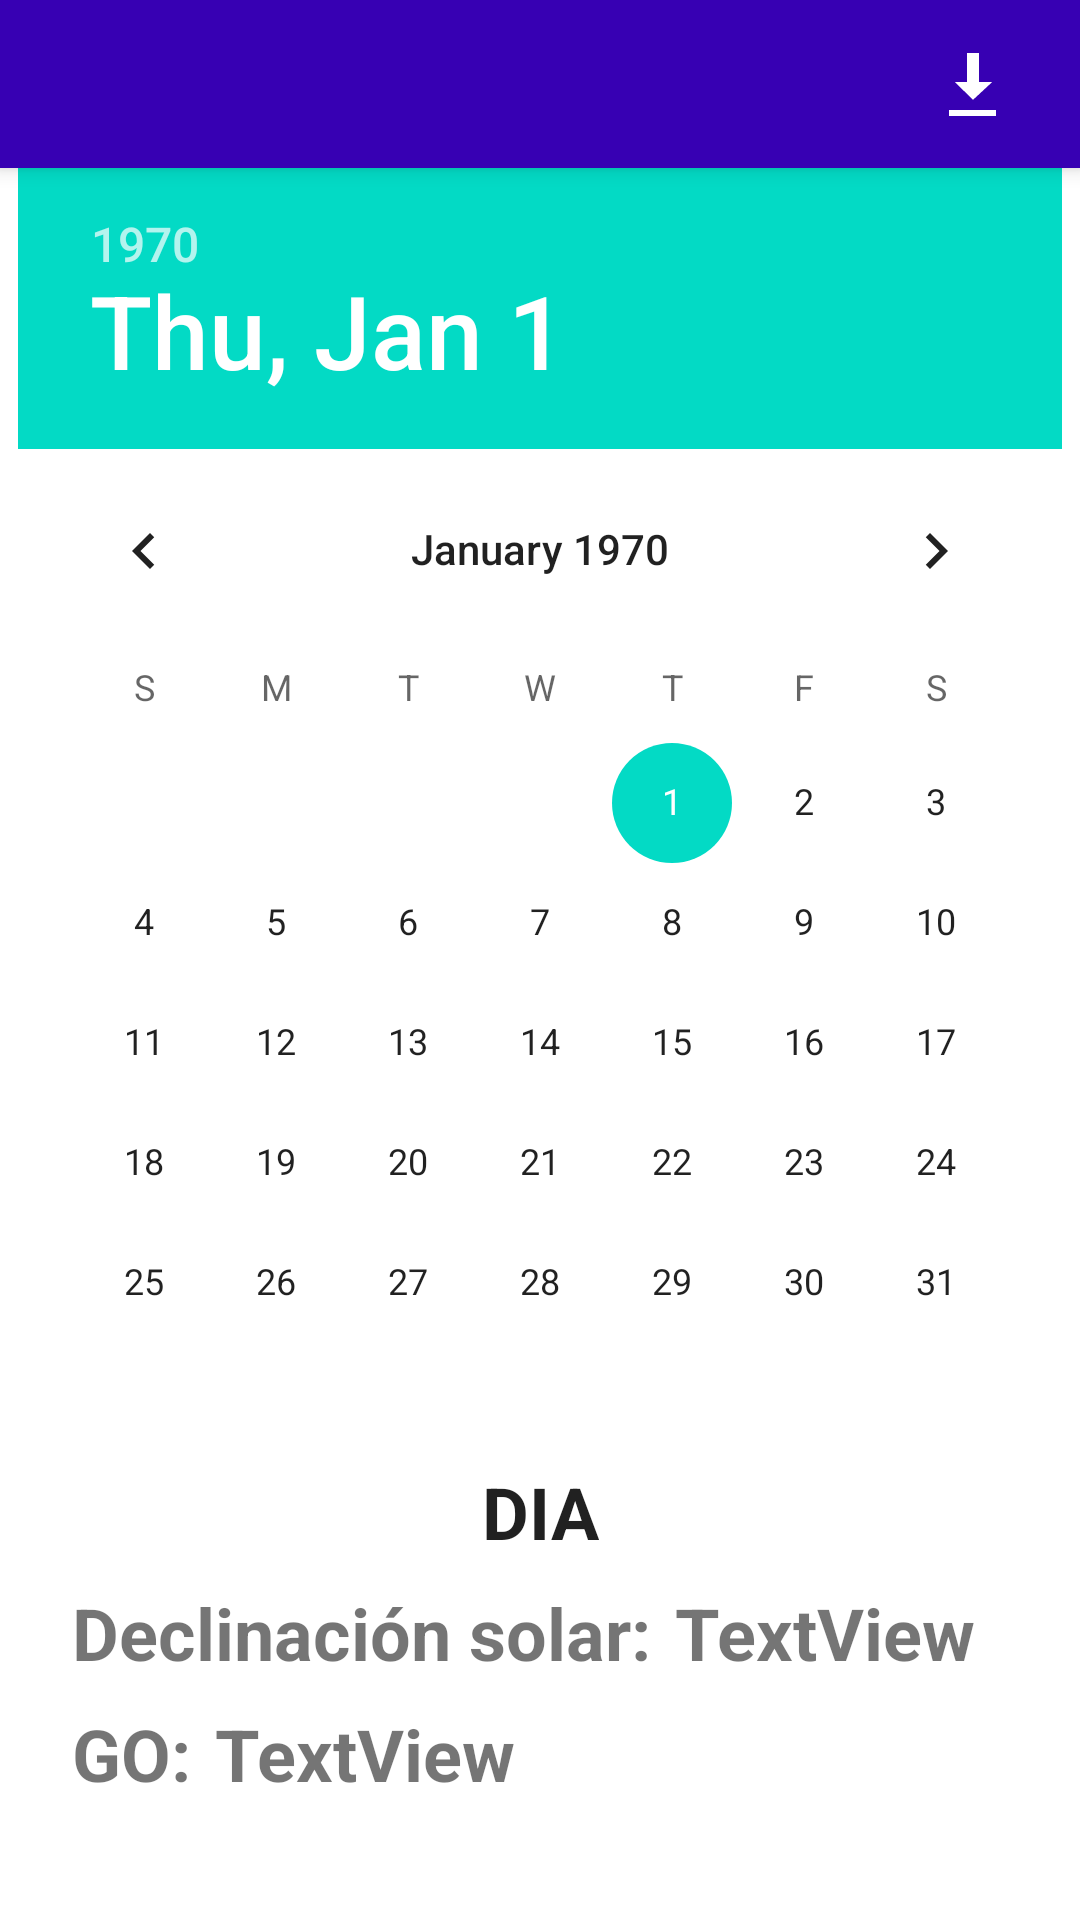

Produce the Android XML layout that renders to this screen, including the resource entries it uses.
<!-- AndroidManifest.xml: application theme Theme.TabLayout -->
<!-- res/layout/fragment_calendario.xml -->
<androidx.constraintlayout.widget.ConstraintLayout xmlns:android="http://schemas.android.com/apk/res/android"
    xmlns:app="http://schemas.android.com/apk/res-auto"
    xmlns:tools="http://schemas.android.com/tools"
    android:layout_width="match_parent"
    android:layout_height="match_parent"
    tools:context=".Calendario">

    <TextView
        android:id="@+id/declinacion"
        android:layout_width="wrap_content"
        android:layout_height="wrap_content"
        android:layout_marginStart="8dp"
        android:layout_marginTop="8dp"
        android:text="TextView"
        android:textSize="24sp"
        android:textStyle="bold"
        app:layout_constraintStart_toEndOf="@+id/textView"
        app:layout_constraintTop_toBottomOf="@+id/dia" />

    <TextView
        android:id="@+id/textView"
        android:layout_width="wrap_content"
        android:layout_height="wrap_content"
        android:layout_marginStart="24dp"
        android:layout_marginTop="8dp"
        android:text="Declinación solar:"
        android:textSize="24sp"
        android:textStyle="bold"
        app:layout_constraintStart_toStartOf="parent"
        app:layout_constraintTop_toBottomOf="@+id/dia" />

    <TextView
        android:id="@+id/textView10"
        android:layout_width="wrap_content"
        android:layout_height="wrap_content"
        android:layout_marginStart="24dp"
        android:layout_marginTop="8dp"
        android:text="GO:"
        android:textSize="24sp"
        android:textStyle="bold"
        app:layout_constraintStart_toStartOf="parent"
        app:layout_constraintTop_toBottomOf="@+id/textView" />

    <include
        android:id="@+id/toolbar"
        layout="@layout/toolbar"
        />

    <DatePicker

        android:id="@+id/calendarView"
        android:layout_width="wrap_content"
        android:layout_height="wrap_content"
        app:layout_constraintEnd_toEndOf="parent"
        app:layout_constraintStart_toStartOf="parent"
        app:layout_constraintTop_toBottomOf="@+id/toolbar"></DatePicker>




    <TextView
        android:id="@+id/irradianciaNormal"
        android:layout_width="wrap_content"
        android:layout_height="wrap_content"
        android:layout_marginStart="8dp"
        android:layout_marginTop="8dp"
        android:text="TextView"
        android:textSize="24sp"
        android:textStyle="bold"
        app:layout_constraintStart_toEndOf="@+id/textView10"
        app:layout_constraintTop_toBottomOf="@+id/declinacion" />

    <TextView
        android:id="@+id/dia"
        android:layout_width="wrap_content"
        android:layout_height="wrap_content"
        android:text="DIA"
        android:textAppearance="@style/TextAppearance.AppCompat.Body1"
        android:textSize="24sp"
        android:textStyle="bold"
        app:layout_constraintEnd_toEndOf="parent"
        app:layout_constraintStart_toStartOf="parent"
        app:layout_constraintTop_toBottomOf="@+id/calendarView" />
</androidx.constraintlayout.widget.ConstraintLayout>
<!-- res/layout/toolbar.xml (included above) -->
<?xml version="1.0" encoding="utf-8"?>
<androidx.appcompat.widget.Toolbar xmlns:android="http://schemas.android.com/apk/res/android"
    xmlns:app="http://schemas.android.com/apk/res-auto"
    xmlns:tools="http://schemas.android.com/tools"
    android:layout_width="match_parent"
    android:layout_height="wrap_content"
    android:background="@color/purple_700"
    android:elevation="4dp">


    <androidx.constraintlayout.widget.ConstraintLayout

        android:layout_width="match_parent"
        android:layout_height="match_parent">


        <ImageView

            android:id="@+id/imgDownload"
            android:layout_width="wrap_content"
            android:layout_height="wrap_content"
            android:layout_marginEnd="24dp"
            android:elevation="8dp"
            app:layout_constraintBottom_toBottomOf="parent"
            app:layout_constraintEnd_toEndOf="parent"
            app:layout_constraintLeft_toLeftOf="parent"
            app:layout_constraintTop_toTopOf="parent"
            app:srcCompat="@android:drawable/stat_sys_download" />

    </androidx.constraintlayout.widget.ConstraintLayout>


</androidx.appcompat.widget.Toolbar>
<!-- resources referenced by this layout -->
<resources>
  <style name="Theme.TabLayout" parent="Theme.MaterialComponents.DayNight.NoActionBar">
          
          <item name="colorPrimary">@color/purple_700</item>
          <item name="colorPrimaryVariant">@color/purple_700</item>
          <item name="colorOnPrimary">@color/white</item>
          
          <item name="colorSecondary">@color/teal_200</item>
          <item name="colorSecondaryVariant">@color/teal_700</item>
          <item name="colorOnSecondary">@color/black</item>
          
          <item name="android:statusBarColor" tools:targetApi="l">?attr/colorPrimaryVariant</item>
          
      </style>
  <!-- not gathered from this repository: default colours our renderer supplied (Android Studio template values) -->
  <color name="purple_700">#FF3700B3</color>
  <color name="teal_200">#FF03DAC5</color>
  <color name="teal_700">#FF018786</color>
  <color name="black">#FF000000</color>
  <color name="white">#FFFFFFFF</color>
</resources>
